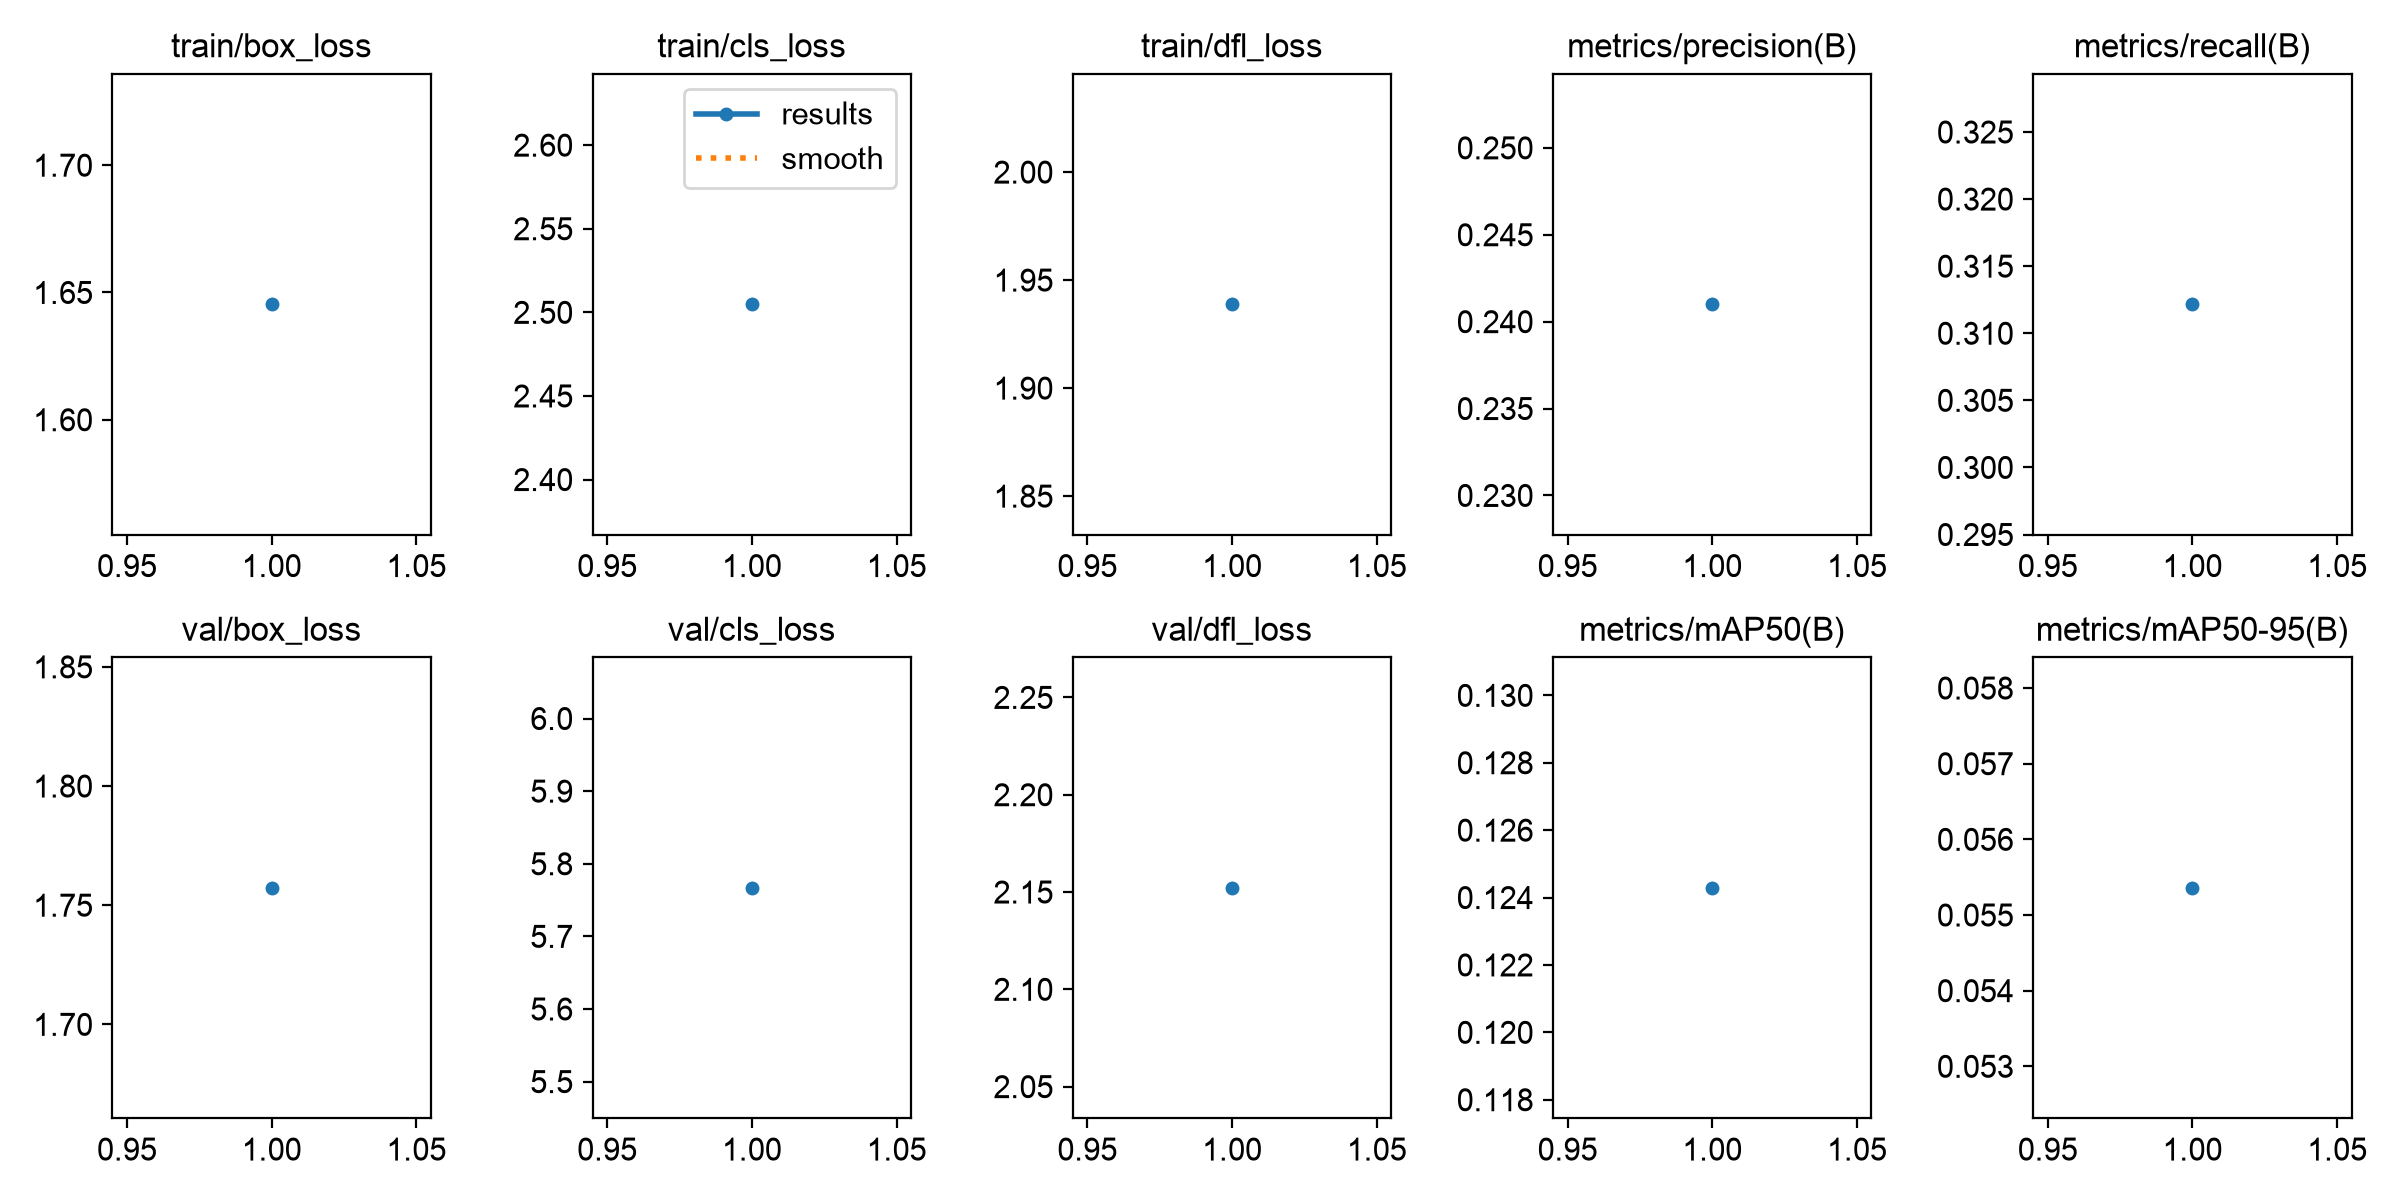

Values plotted in this chart, from the file beside it:
epoch, time, train/box_loss, train/cls_loss, train/dfl_loss, metrics/precision(B), metrics/recall(B), metrics/mAP50(B), metrics/mAP50-95(B), val/box_loss, val/cls_loss, val/dfl_loss, lr/pg0, lr/pg1, lr/pg2
1, 96.69, 1.645, 2.505, 1.939, 0.241, 0.3122, 0.1243, 0.05536, 1.757, 5.767, 2.152, 0.0003312, 0.0003312, 0.06721
